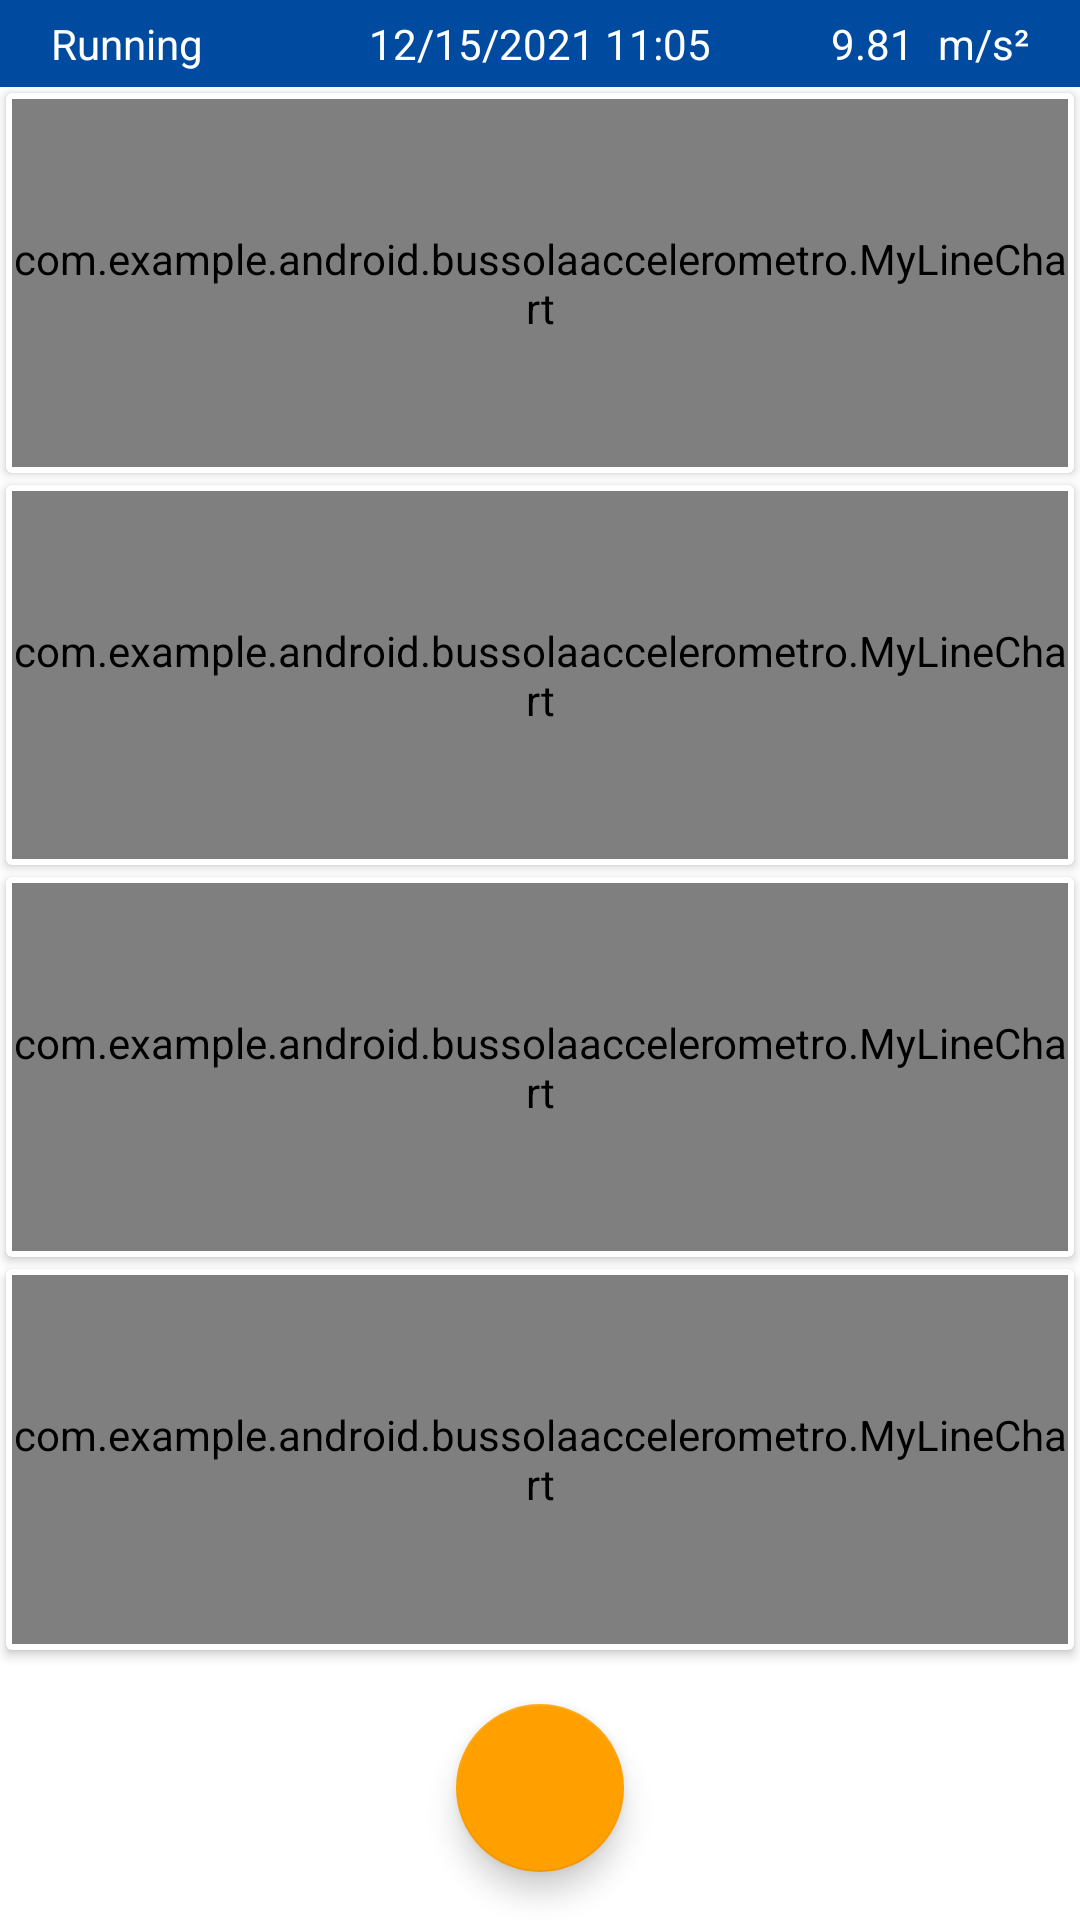

The Android layout XML behind this screen, and the referenced resources:
<!-- AndroidManifest.xml: application theme Theme.BussolaAccelerometro -->
<!-- res/layout/fragment_chart.xml -->
<?xml version="1.0" encoding="utf-8"?>

<LinearLayout xmlns:android="http://schemas.android.com/apk/res/android"
    xmlns:app="http://schemas.android.com/apk/res-auto"
    xmlns:tools="http://schemas.android.com/tools"
    android:layout_width="match_parent"
    android:layout_height="match_parent"
    tools:context=".fragmentChart.ChartFragment"
    android:orientation="vertical">

    <include
        android:id="@+id/cursor"
        layout="@layout/cursor">
    </include>

    <androidx.cardview.widget.CardView
        android:layout_width="match_parent"
        android:layout_height="0dp"
        android:layout_margin="2dp"
        android:layout_weight="1">

        <com.example.android.bussolaaccelerometro.MyLineChart
            android:id="@+id/chartAccX"
            android:layout_width="match_parent"
            android:layout_height="match_parent"
            android:layout_margin="2dp" />
    </androidx.cardview.widget.CardView>
    <androidx.cardview.widget.CardView
        android:layout_width="match_parent"
        android:layout_height="0dp"
        android:layout_margin="2dp"
        android:layout_weight="1">

        <com.example.android.bussolaaccelerometro.MyLineChart
            android:id="@+id/chartAccY"
            android:layout_width="match_parent"
            android:layout_height="match_parent"
            android:layout_margin="2dp" />
    </androidx.cardview.widget.CardView>
    <androidx.cardview.widget.CardView
        android:layout_width="match_parent"
        android:layout_height="0dp"
        android:layout_margin="2dp"
        android:layout_weight="1">

        <com.example.android.bussolaaccelerometro.MyLineChart
            android:id="@+id/chartAccZ"
            android:layout_width="match_parent"
            android:layout_height="match_parent"
            android:layout_margin="2dp" />
    </androidx.cardview.widget.CardView>
    <androidx.cardview.widget.CardView
        android:layout_width="match_parent"
        android:layout_height="0dp"
        android:layout_margin="2dp"
        android:layout_weight="1">

        <com.example.android.bussolaaccelerometro.MyLineChart
            android:id="@+id/chartGradiNord"
            android:layout_width="match_parent"
            android:layout_height="match_parent"
            android:layout_margin="2dp" />
    </androidx.cardview.widget.CardView>

    <androidx.constraintlayout.widget.ConstraintLayout
        android:layout_width="match_parent"
        android:layout_height="wrap_content">

        <com.google.android.material.floatingactionbutton.FloatingActionButton
            android:id="@+id/playPause"
            android:layout_width="wrap_content"
            android:layout_height="wrap_content"
            android:layout_margin="16dp"
            android:clickable="true"
            android:src="@drawable/ic_pause"
            app:layout_constraintBottom_toBottomOf="parent"
            app:layout_constraintEnd_toEndOf="parent"
            app:layout_constraintStart_toStartOf="parent"
            app:layout_constraintTop_toTopOf="parent" />

    </androidx.constraintlayout.widget.ConstraintLayout>

</LinearLayout>
<!-- res/layout/cursor.xml (included above) -->
<?xml version="1.0" encoding="utf-8"?>

<androidx.constraintlayout.widget.ConstraintLayout xmlns:android="http://schemas.android.com/apk/res/android"
    xmlns:app="http://schemas.android.com/apk/res-auto"
    xmlns:tools="http://schemas.android.com/tools"
    android:layout_width="match_parent"
    android:layout_height="wrap_content"
    android:background="@color/primaryDarkColor"
    android:padding="5dp">

    <TextView
        android:id="@+id/txtStatus"
        android:layout_width="wrap_content"
        android:layout_height="wrap_content"
        android:layout_marginStart="12dp"
        tools:text="Running"
        android:textColor="@color/primaryTextColor"
        app:layout_constraintBottom_toBottomOf="parent"
        app:layout_constraintStart_toStartOf="parent"
        app:layout_constraintTop_toTopOf="parent" />

    <TextView
        android:id="@+id/txtTime"
        android:layout_width="wrap_content"
        android:layout_height="wrap_content"
        android:textColor="@color/primaryTextColor"
        app:layout_constraintBottom_toBottomOf="parent"
        app:layout_constraintEnd_toEndOf="parent"
        app:layout_constraintStart_toStartOf="parent"
        app:layout_constraintTop_toTopOf="parent"
        tools:text="12/15/2021 11:05" />

    <TextView
        android:id="@+id/txtValue"
        android:layout_width="wrap_content"
        android:layout_height="wrap_content"
        android:layout_marginEnd="8dp"
        android:textColor="@color/primaryTextColor"
        app:layout_constraintBottom_toBottomOf="parent"
        app:layout_constraintEnd_toStartOf="@+id/txtUdm"
        app:layout_constraintTop_toTopOf="parent"
        app:layout_constraintVertical_bias="0.533"
        tools:text="9.81" />

    <TextView
        android:id="@+id/txtUdm"
        android:layout_width="wrap_content"
        android:layout_height="wrap_content"
        android:layout_marginEnd="12dp"
        android:textColor="@color/primaryTextColor"
        app:layout_constraintBottom_toBottomOf="parent"
        app:layout_constraintEnd_toEndOf="parent"
        app:layout_constraintTop_toTopOf="parent"
        tools:text="m/s²" />

</androidx.constraintlayout.widget.ConstraintLayout>
<!-- resources referenced by this layout -->
<resources>
  <color name="primaryDarkColor">#004ba0</color>
  <color name="primaryTextColor">#ffffff</color>
  <style name="Theme.BussolaAccelerometro" parent="Theme.MaterialComponents.Light.NoActionBar">
          
          <item name="colorPrimary">@color/primaryColor</item>
          <item name="colorPrimaryVariant">@color/primaryDarkColor</item>
          <item name="colorOnPrimary">@color/primaryTextColor</item>
          
          <item name="colorSecondary">@color/secondaryColor</item>
          <item name="colorSecondaryVariant">@color/secondaryDarkColor</item>
          <item name="colorOnSecondary">@color/secondaryTextColor</item>
          
          <item name="android:statusBarColor" tools:targetApi="l">?attr/colorPrimaryVariant</item>
          
      </style>
  <color name="primaryColor">#1976d2</color>
  <color name="secondaryColor">#ffa000</color>
  <color name="secondaryDarkColor">#c67100</color>
  <color name="secondaryTextColor">#000000</color>
</resources>
